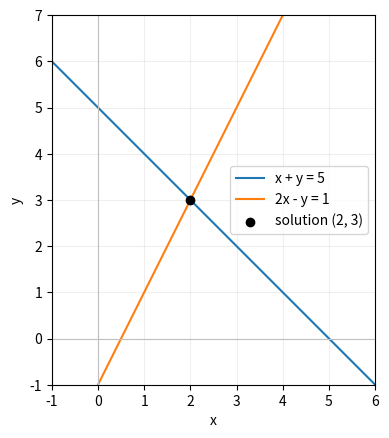

Python code for this plot:
"""Plot two linear equations and their intersection."""

import numpy as np
import matplotlib.pyplot as plt

x = np.linspace(-1, 6, 300)
fig, ax = plt.subplots()
ax.plot(x, 5 - x, label="x + y = 5")
ax.plot(x, 2 * x - 1, label="2x - y = 1")
ax.scatter([2], [3], color="black", zorder=3, label="solution (2, 3)")
ax.axhline(0, color="0.75", linewidth=0.8)
ax.axvline(0, color="0.75", linewidth=0.8)
ax.set(xlabel="x", ylabel="y", xlim=(-1, 6), ylim=(-1, 7), aspect="equal")
ax.grid(alpha=0.2)
ax.legend()
plt.show()
